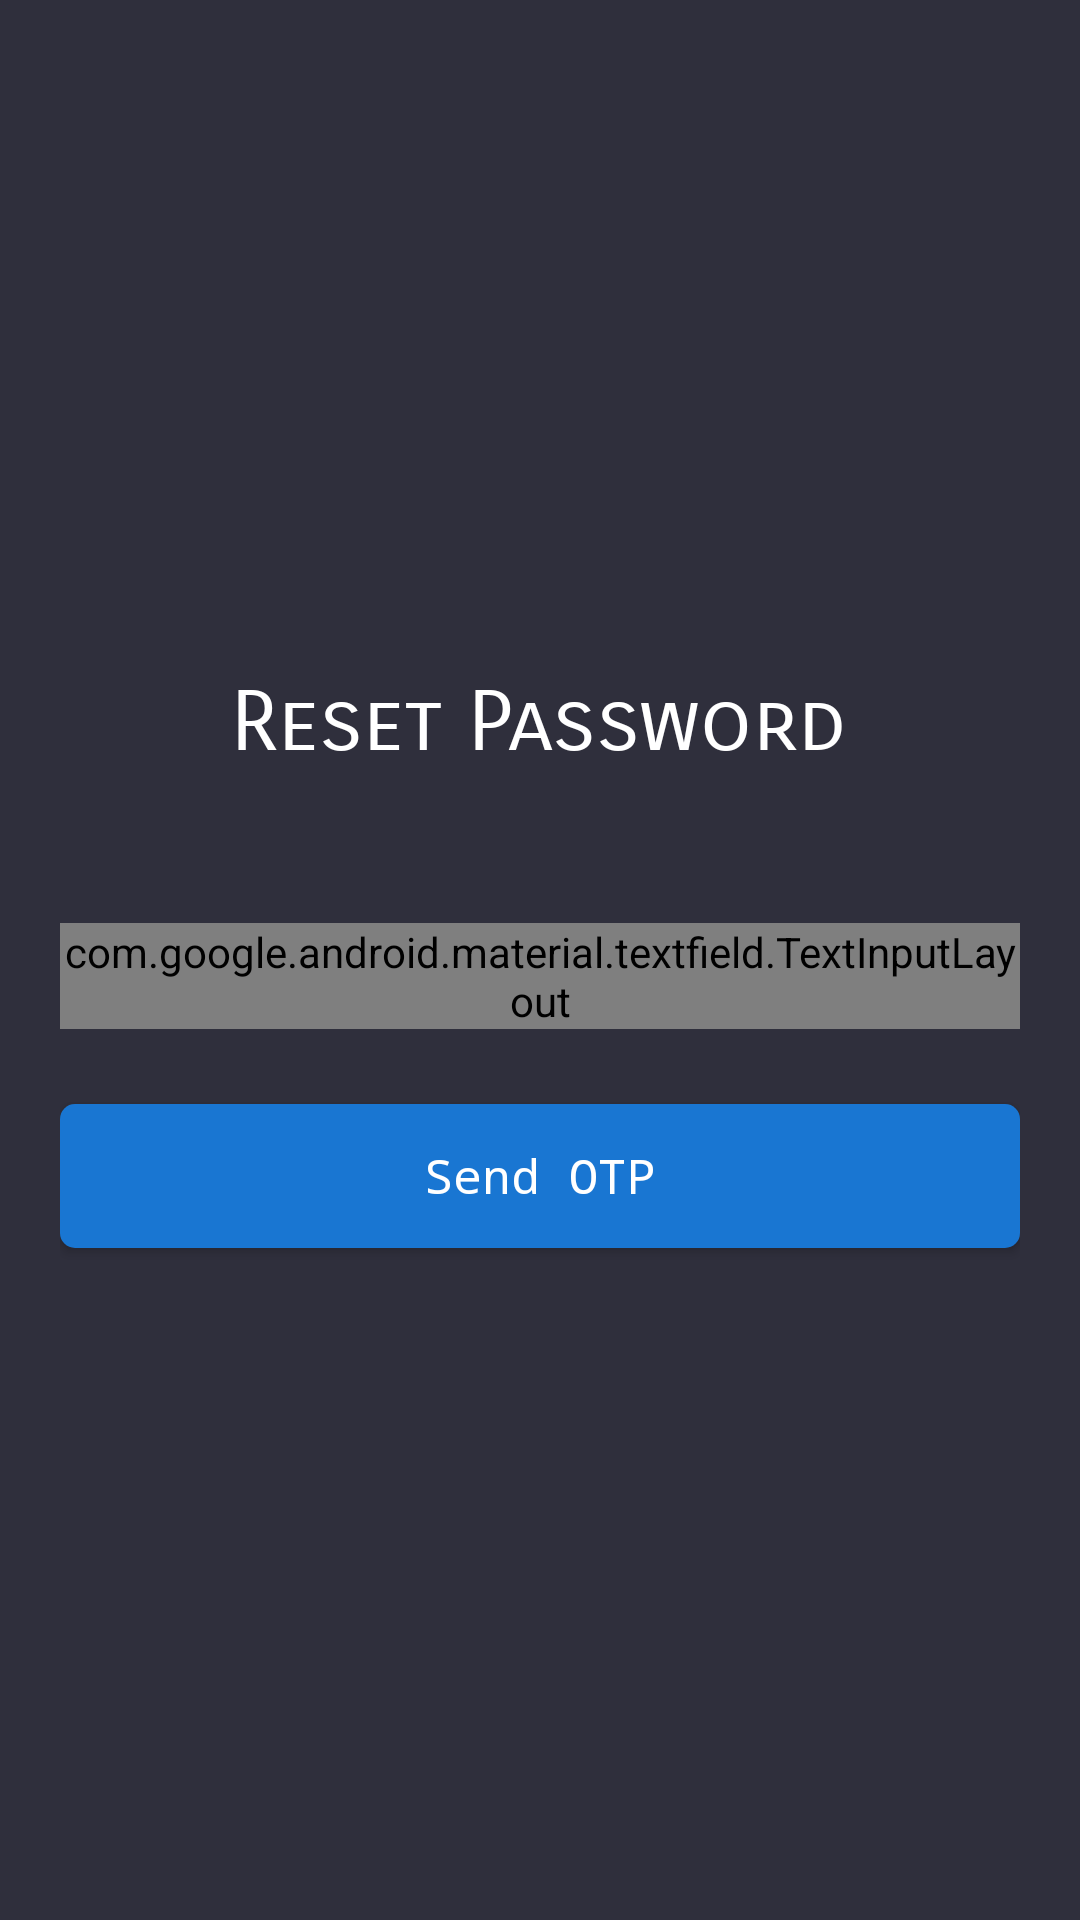

Reconstruct the res/layout file that produces this screen, plus the resources it refers to.
<!-- AndroidManifest.xml: application theme AppTheme -->
<!-- res/layout/activity_forgot_password.xml -->
<?xml version="1.0" encoding="utf-8"?>

<LinearLayout xmlns:android="http://schemas.android.com/apk/res/android"
    xmlns:app="http://schemas.android.com/apk/res-auto"
    xmlns:tools="http://schemas.android.com/tools"
    android:id="@+id/parentView"
    android:layout_width="match_parent"
    android:layout_height="match_parent"
    android:animateLayoutChanges="true"
    android:background="@color/colorAppBackground"
    android:gravity="center"
    android:orientation="vertical"
    android:padding="20dp"
    tools:context=".ForgotPasswordActivity">

    <TextView
        android:layout_width="wrap_content"
        android:layout_height="wrap_content"
        android:layout_marginBottom="50dp"
        android:fontFamily="sans-serif-smallcaps"
        android:text="Reset Password"
        android:textSize="28sp" />

    
    <TextView
        android:id="@+id/tvErrorMessage"
        android:layout_width="match_parent"
        android:layout_height="wrap_content"
        android:layout_marginBottom="10dp"
        android:textSize="17sp"
        android:typeface="monospace"
        android:visibility="gone" />

    <com.google.android.material.textfield.TextInputLayout
        android:id="@+id/tilUserID"
        style="@style/Widget.MaterialComponents.TextInputLayout.OutlinedBox"
        android:layout_width="match_parent"
        android:layout_height="wrap_content"
        app:counterEnabled="true"
        app:counterMaxLength="10">

        <com.google.android.material.textfield.TextInputEditText
            android:id="@+id/etUserID"
            android:layout_width="match_parent"
            android:layout_height="match_parent"
            android:hint="User ID"
            android:inputType="text"
            android:maxLength="10" />

    </com.google.android.material.textfield.TextInputLayout>

    <com.google.android.material.textfield.TextInputLayout
        android:id="@+id/tilOTP"
        style="@style/Widget.MaterialComponents.TextInputLayout.OutlinedBox"
        android:layout_width="match_parent"
        android:layout_height="wrap_content"
        android:layout_marginTop="5dp"
        android:clickable="false"
        android:focusable="false"
        android:visibility="gone"
        app:counterEnabled="true"
        app:counterMaxLength="6">

        <com.google.android.material.textfield.TextInputEditText
            android:id="@+id/etOTP"
            android:layout_width="match_parent"
            android:layout_height="match_parent"
            android:hint="OTP"
            android:inputType="number"
            android:maxLength="6" />

    </com.google.android.material.textfield.TextInputLayout>

    <com.google.android.material.textfield.TextInputLayout
        android:id="@+id/tilNewPassword"
        style="@style/Widget.MaterialComponents.TextInputLayout.OutlinedBox"
        android:layout_width="match_parent"
        android:layout_height="wrap_content"
        android:layout_marginTop="5dp"
        android:visibility="gone">

        <com.google.android.material.textfield.TextInputEditText
            android:id="@+id/etNewPassword"
            android:layout_width="match_parent"
            android:layout_height="match_parent"
            android:hint="New Password"
            android:inputType="textPassword" />

    </com.google.android.material.textfield.TextInputLayout>

    <Button
        android:id="@+id/btnSendOTP"
        android:layout_width="match_parent"
        android:layout_height="wrap_content"
        android:layout_marginTop="25dp"
        android:background="@drawable/button_bg"
        android:onClick="SendOTP"
        android:text="Send OTP"
        android:textAllCaps="false"
        android:textSize="16sp"
        android:typeface="monospace" />

    <Button
        android:id="@+id/btnVerifyOTP"
        android:layout_width="match_parent"
        android:layout_height="wrap_content"
        android:layout_marginTop="5dp"
        android:background="@drawable/button_bg"
        android:clickable="false"
        android:onClick="VerifyOTP"
        android:text="Verify OTP"
        android:textAllCaps="false"
        android:textSize="16sp"
        android:typeface="monospace"
        android:visibility="gone" />

    <Button
        android:id="@+id/btnChangePassword"
        android:layout_width="match_parent"
        android:layout_height="wrap_content"
        android:layout_marginTop="25dp"
        android:background="@drawable/button_bg"
        android:clickable="false"
        android:onClick="ChangePassword"
        android:text="Change Password"
        android:textAllCaps="false"
        android:typeface="monospace"
        android:textSize="16sp"
        android:visibility="gone" />

</LinearLayout>
<!-- resources referenced by this layout -->
<resources>
  <color name="colorAppBackground">#101F20EC</color>
  <!-- drawable button_bg (drawable) -->
  <?xml version="1.0" encoding="utf-8"?>
  
  
  <selector xmlns:android="http://schemas.android.com/apk/res/android">
  
      <item android:state_focused="false" android:state_pressed="false">
          <shape android:shape="rectangle">
              <corners android:radius="5dp" />
              <solid android:color="#1976D2" />
          </shape>
      </item>
  
      <item android:state_focused="false" android:state_pressed="true">
          <shape android:shape="rectangle">
              <corners android:radius="5dp" />
              <solid android:color="#0288D1" />
          </shape>
      </item>
  
      <item android:state_focused="true" android:state_pressed="true">
          <shape android:shape="rectangle">
              <corners android:radius="5dp" />
              <solid android:color="#1976D2" />
          </shape>
      </item>
  
  </selector>
  <style name="AppTheme" parent="Theme.AppCompat.NoActionBar">
          
          <item name="colorPrimary">@color/colorPrimary</item>
          <item name="colorPrimaryDark">@color/colorPrimaryDark</item>
          <item name="colorAccent">@color/colorAccent</item>
  
          <item name="android:textColor">@color/colorWhite</item>
          <item name="android:textAllCaps">false</item>
          <item name="android:statusBarColor">@color/colorBlack</item>
          <item name="android:windowActivityTransitions">true</item>
  
      </style>
  <color name="colorPrimary">#000</color>
  <color name="colorPrimaryDark">#00574B</color>
  <color name="colorAccent">#FFFFFF</color>
  <color name="colorWhite">#FFFFFF</color>
  <color name="colorBlack">#000</color>
</resources>
